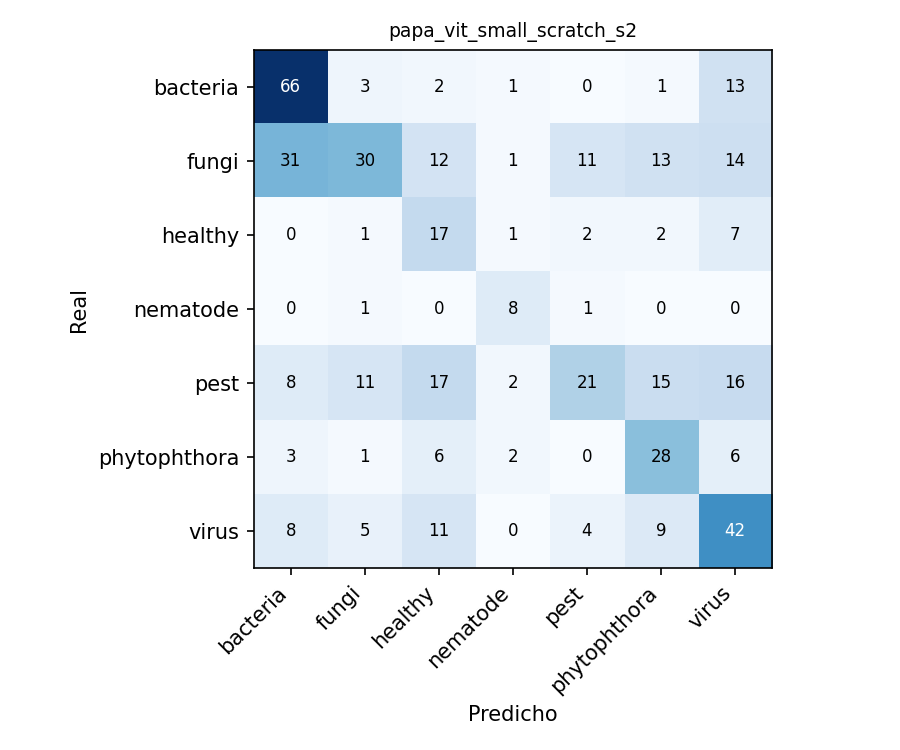

The data file committed next to this chart (first rows):
, bacteria, fungi, healthy, nematode, pest, phytophthora, virus
bacteria, 66, 3, 2, 1, 0, 1, 13
fungi, 31, 30, 12, 1, 11, 13, 14
healthy, 0, 1, 17, 1, 2, 2, 7
nematode, 0, 1, 0, 8, 1, 0, 0
pest, 8, 11, 17, 2, 21, 15, 16
phytophthora, 3, 1, 6, 2, 0, 28, 6
virus, 8, 5, 11, 0, 4, 9, 42
